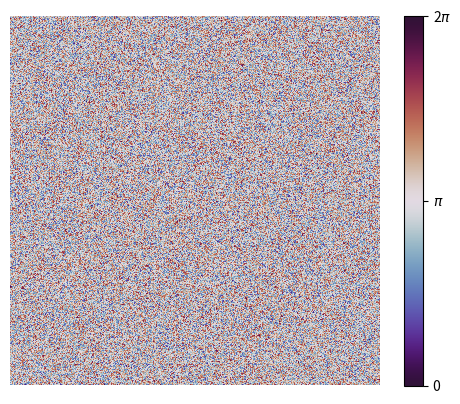

Write the Python code that produced this figure. (Note: this script raises an exception after producing the figure.)
"""
Created on Sun Apr 20, 2025 @ 4:09 pm
@author: Harrison West, Renn Summersgill
"""

import os
import numpy as np
import matplotlib.pyplot as plt
from matplotlib import animation

class lattice():
    def __init__(self, temperature = .01, width = 64, external_field = 0.0):
        self.width = width
        self.size = self.width * self.width
        self.h = external_field
        L, N = self.width, self.size
        self.neighbors = {i : ((i//L)*L + (i+1)%L, (i+L)%N, (i//L)*L + (i-1)%L, (i-L)%N) for i in list(range(N))}
        self.spins = np.random.uniform(0, 2*np.pi, self.size)
        self.temperature = temperature
        self.fig = plt.figure()
        self.im = plt.imshow(self.spins.reshape(self.width, self.width), cmap = 'twilight_shifted',
                             vmin = 0, vmax = 2*np.pi)
        plt.colorbar(ticks=[0, np.pi, 2*np.pi]).ax.set_yticklabels([0, '$\pi$', '2$\pi$'])
        plt.axis('off')

    def poke(self): # tries a random new spin for each lattice site, in a random order of sites
        beta = 1 / self.temperature
        sites = list(range(len(self.spins)))
        np.random.shuffle(sites)
        for site in sites:
            oldEnergy = -sum(np.cos(self.spins[site] - self.spins[n]) for n in self.neighbors[site]) - (self.h * np.cos(self.spins[site]))
            newSpin = self.spins[site] + np.random.uniform(-np.pi, np.pi)
            if newSpin >= 2*np.pi:
                newSpin -= 2*np.pi
            newEnergy = -sum(np.cos(newSpin - self.spins[n]) for n in self.neighbors[site]) - (self.h * np.cos(self.spins[site]))
            if newEnergy <= oldEnergy or np.random.rand() < np.exp(-(newEnergy - oldEnergy) * beta):
                self.spins[site] = newSpin

    def get_energy(self):
        energy = np.zeros(np.shape(self.spins))
        for site in range(len(self.spins)):
            energy[site] = -sum(np.cos(self.spins[site] - self.spins[n]) for n in self.neighbors[site]) \
                           - self.h * np.cos(self.spins[site])
        return energy

    def animate(self, frame):
        for _ in range(15):
            self.poke()
        grid = self.spins.reshape(self.width, self.width)
        self.im.set_data(grid)
        return self.im

    def make_animation(self, prepend = 'lattice'):
        anim = animation.FuncAnimation(self.fig, self.animate, frames = 1000, interval = 20)

        name = prepend + '.gif'
        count = 0
        while os.path.exists(name):
            count += 1
            name = prepend + str(count) + '.gif'

        anim.save(name)

        return

    def show(self):
        grid = self.spins.reshape(self.width, self.width)
        plt.imshow(grid, cmap = 'twilight_shifted', vmin = 0, vmax = 2*np.pi)
        plt.axis('off')
        plt.show()

sample = lattice(width = 512)
sample.make_animation()